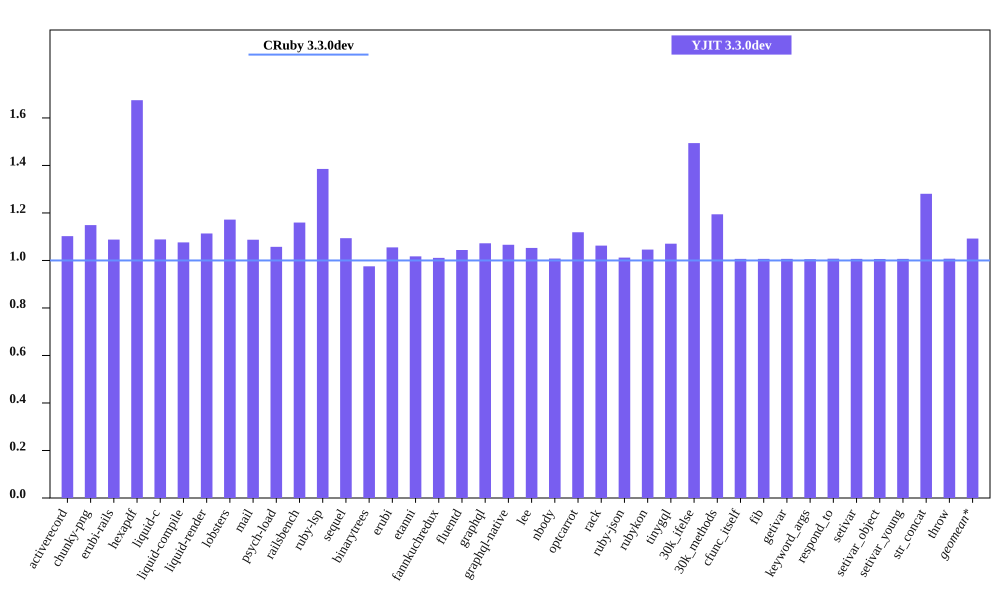

Values plotted in this chart, from the file beside it:
bench, CRuby 3.3.0dev mem (MiB), YJIT 3.3.0dev mem (MiB), Inline Code, Outlined Code, YJIT Mem overhead
activerecord, 48.96, 53.97, 1, 1
chunky-png, 62.32, 71.59, 1, 1
erubi-rails, 91.77, 99.84, 2, 2
hexapdf, 162.1, 271.5, 2, 2
liquid-c, 36.7, 39.95, 1, 1
liquid-compile, 33.79, 36.36, 1, 1
liquid-render, 35.09, 39.08, 1, 1
lobsters, 275, 322.3, 8, 7
mail, 51.12, 55.58, 1, 1
psych-load, 33.56, 35.48, 1, 1
railsbench, 89.61, 103.9, 3, 3
ruby-lsp, 92.97, 128.8, 6, 5
sequel, 36.95, 40.42, 1, 1
binarytrees, 26.65, 25.99, 1, 1
erubi, 29.8, 31.45, 1, 1
etanni, 23.53, 23.93, 1, 1
fannkuchredux, 20.4, 20.62, 1, 1
fluentd, 630.1, 657.8, 1, 1
graphql, 40.03, 42.93, 1, 1
graphql-native, 37.13, 39.58, 1, 1
lee, 33.75, 35.53, 1, 1
nbody, 20.37, 20.54, 1, 1
optcarrot, 60.99, 68.23, 1, 1
rack, 30.1, 31.98, 1, 1
ruby-json, 21.36, 21.61, 1, 1
rubykon, 46.97, 49.12, 1, 1
tinygql, 28.27, 30.26, 1, 1
30k_ifelse, 60.85, 90.92, 5, 5
30k_methods, 49.2, 58.76, 2, 2
cfunc_itself, 20.52, 20.66, 1, 1
fib, 20.46, 20.6, 1, 1
getivar, 20.52, 20.66, 1, 1
keyword_args, 20.52, 20.63, 1, 1
respond_to, 20.52, 20.68, 1, 1
setivar, 20.52, 20.66, 1, 1
setivar_object, 20.53, 20.66, 1, 1
setivar_young, 20.52, 20.66, 1, 1
str_concat, 46.47, 59.52, 1, 1
throw, 20.52, 20.68, 1, 1
